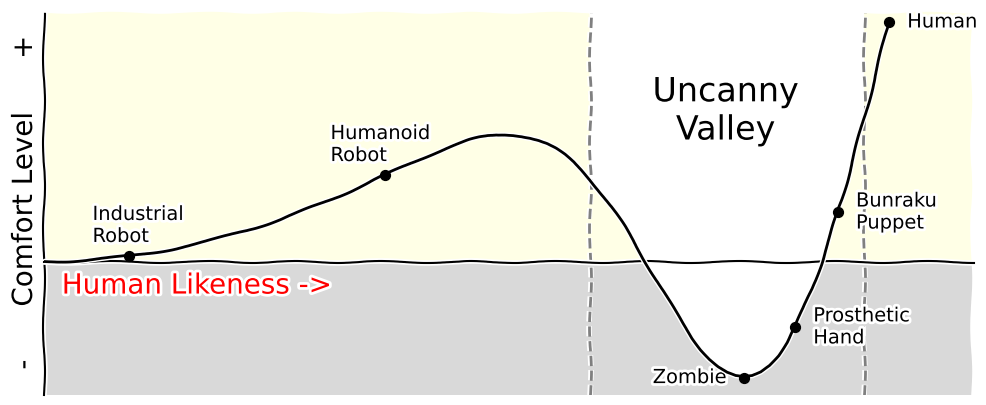

Generate this figure with matplotlib:
import numpy as np

import matplotlib
matplotlib.use('Agg')
import matplotlib.pyplot as plt
plt.xkcd()

X = np.linspace(0,2.32,100)
Y = X*X - 5*np.exp(-5*(X-2)*(X-2))

fig = plt.figure(figsize=(12,5), dpi=72,facecolor="white")
axes = plt.subplot(111)

plt.plot(X,Y, color = 'k', linewidth=2, linestyle="-", zorder=+10)

axes.set_xlim(X.min(),X.max())
axes.set_ylim(1.01*Y.min(), 1.01*Y.max())

axes.spines['right'].set_color('none')
axes.spines['top'].set_color('none')
axes.xaxis.set_ticks_position('bottom')
axes.spines['bottom'].set_position(('data',0))
axes.yaxis.set_ticks_position('left')
axes.spines['left'].set_position(('data',X.min()))

axes.set_xticks([])
axes.set_yticks([])
axes.set_xlim( 1.05*X.min(), 1.10*X.max() )
axes.set_ylim( 1.15*Y.min(), 1.05*Y.max() )

t = [10,40,82,88,93,99]
plt.scatter( X[t], Y[t], s=50, zorder=+12, c='k')

plt.text(X[t[0]]-.1, Y[t[0]]+.1, "Industrial\nRobot", ha='left', va='bottom')
plt.text(X[t[1]]-.15, Y[t[1]]+.1, "Humanoid\nRobot", ha='left', va='bottom')
plt.text(X[t[2]]-.25, Y[t[2]], "Zombie", ha='left', va='center')
plt.text(X[t[3]]+.05, Y[t[3]], "Prosthetic\nHand", ha='left', va='center')
plt.text(X[t[4]]+.05, Y[t[4]], "Bunraku\nPuppet", ha='left', va='center')
plt.text(X[t[5]]+.05, Y[t[5]], "Human", ha='left', va='center')
plt.text(X[t[2]]-0.05, 1.5, "Uncanny\nValley", ha='center', va='center', fontsize=24)

plt.ylabel("-      Comfort Level      +",y=.5, fontsize=20)
plt.text(.05, -.1, "Human Likeness ->",ha='left', va='top', color='r', fontsize=20)

X = np.linspace(0,1.1*2.32,100)
axes.fill_between(X, 0, -10, color = '0.85', zorder=-1)
axes.fill_between(X, 0, +10, color = (1.0,1.0,0.9), zorder=-1)

#X = np.linspace(1.652,2.135,100)
X = np.linspace(1.5,2.25,100)
Y = X*X - 5*np.exp(-5*(X-2)*(X-2))
axes.fill_between(X, Y, +10, color = (1,1,1), zorder=-1)

axes.axvline(x=1.5,ymin=0,ymax=1, color='.5', ls='--')
axes.axvline(x=2.25,ymin=0,ymax=1, color='.5', ls='--')

plt.savefig("figure-8.pdf")
plt.show()
